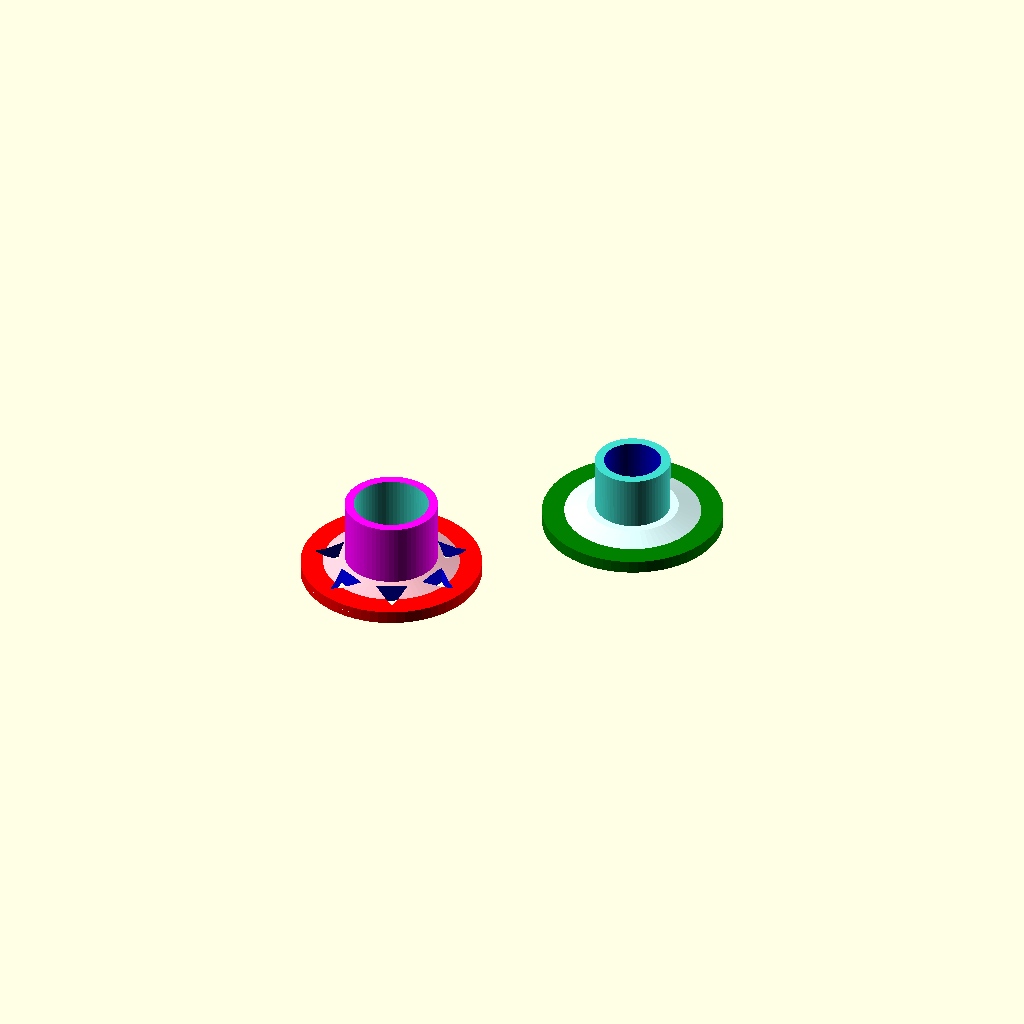
Cell 1: rendered with the file's own defaults.
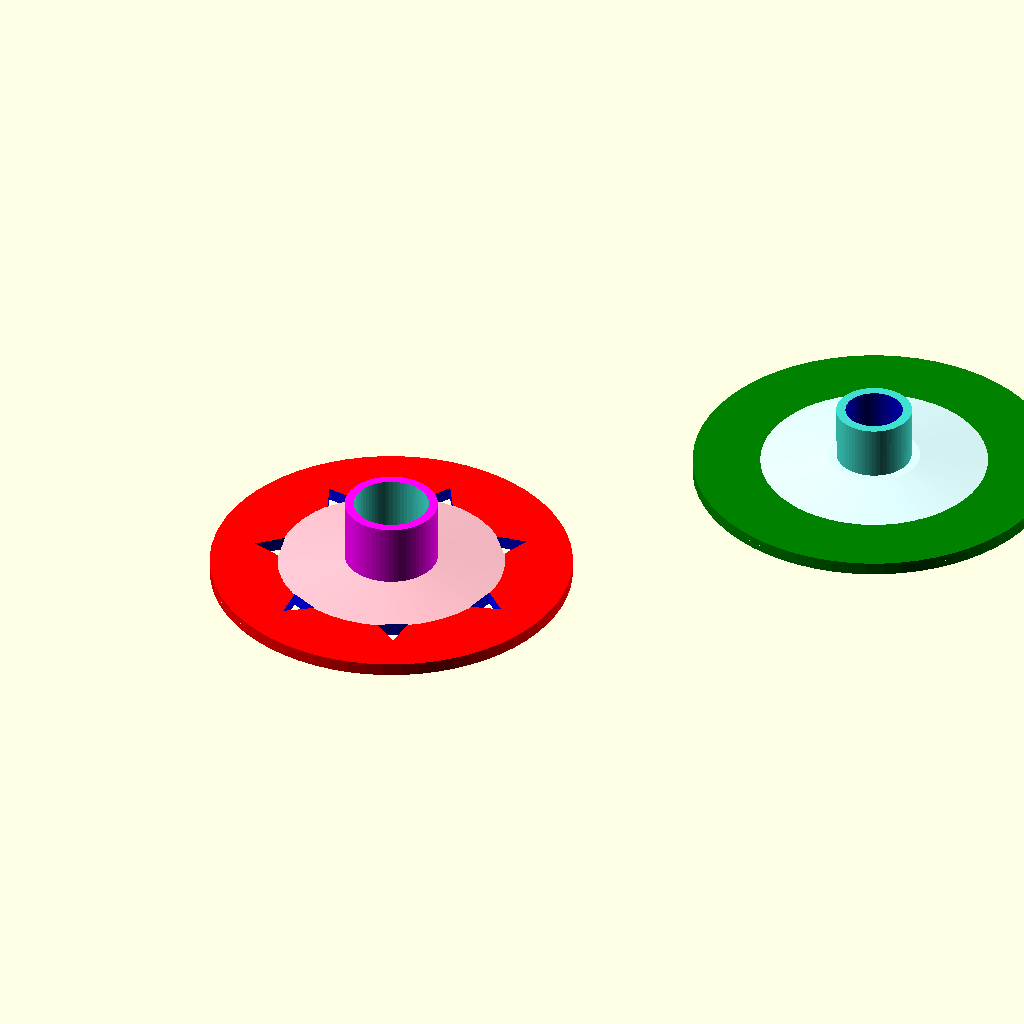
Cell 2: the same model with diameter = 40.2.
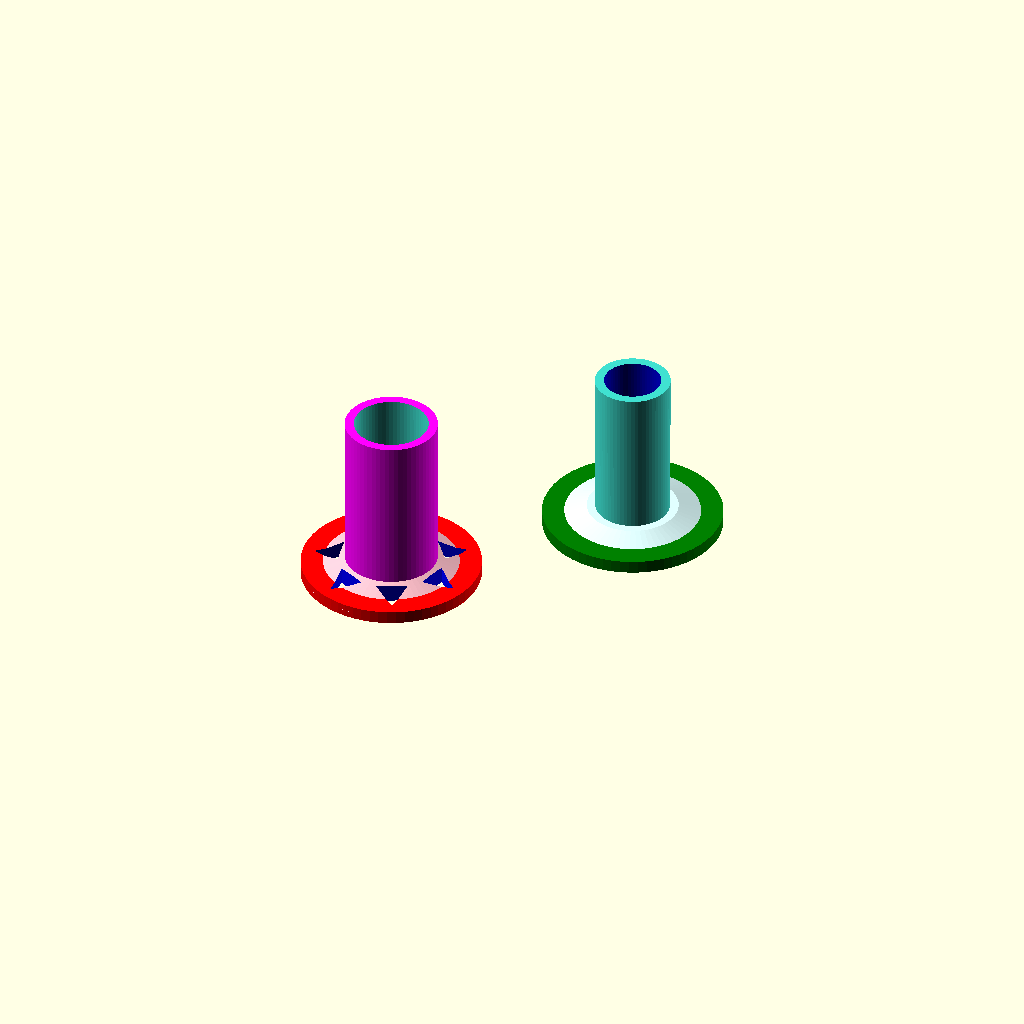
Cell 3: the same model with height = 21.6.
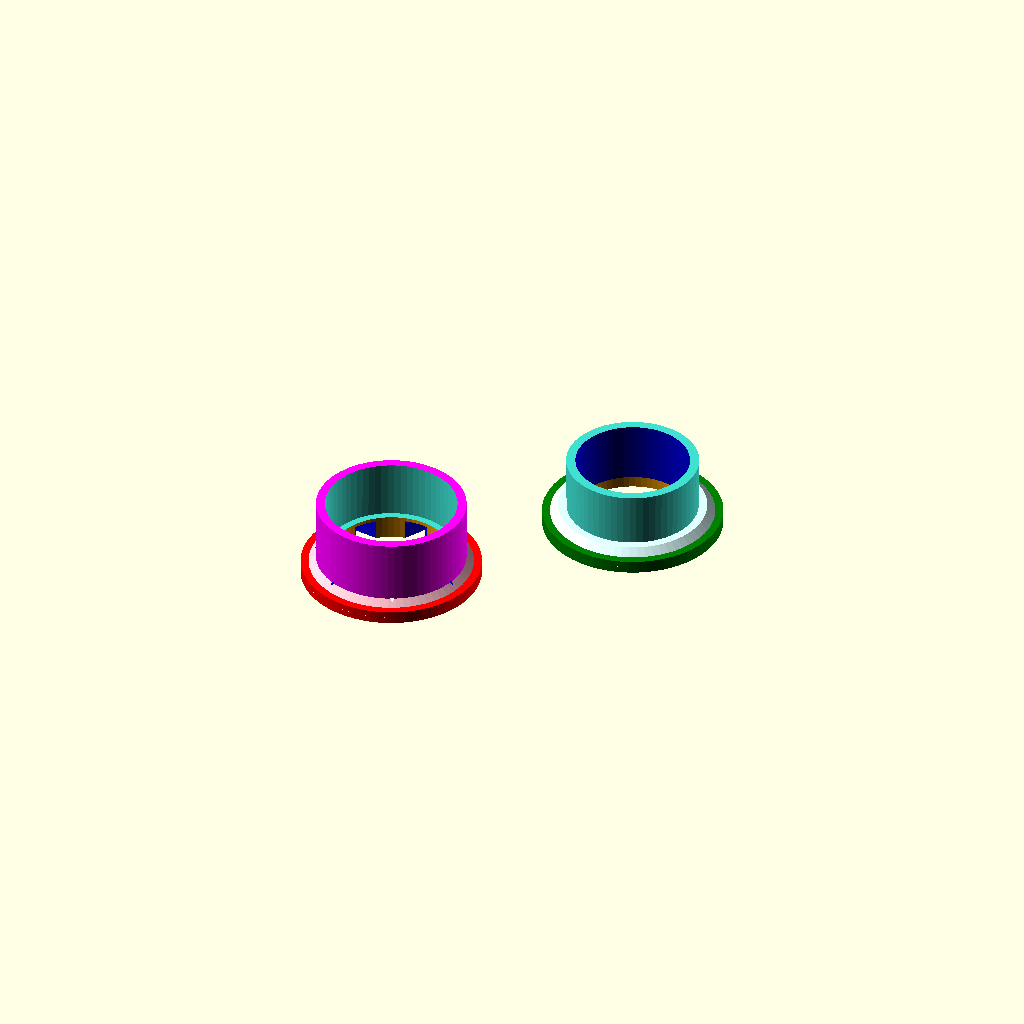
Cell 4 — hole_diameter set to 12.7, the other parameters unchanged.
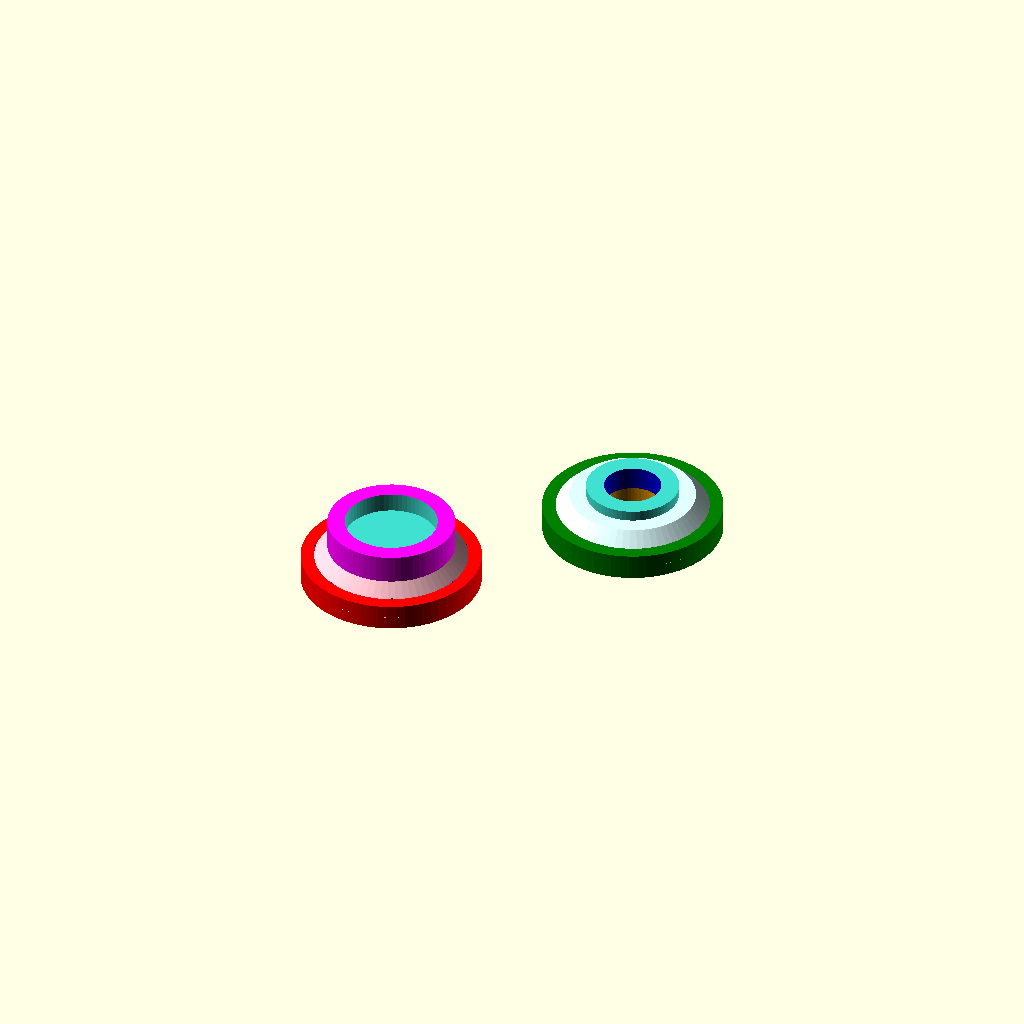
Cell 5 — wall set to 1.92, the other parameters unchanged.
All cells are drawn from one camera (rotation 55°, 0°, 25°, orthographic, colour scheme Cornfield), so only the parameter changes between them.
OpenSCAD source file inputs/thingiverse/files/thing-2770475/files/Elna-Bobbin.scad:
$fn = 64;

diameter = 20.1;
height = 10.8;
hole_diameter = 6.35;
wall = 0.96;

reinforcement_height = 1.5 * wall;

// fudge to get slip parts to *stay* together
slop = 0.15;

top_outer_diameter = hole_diameter + 4 * wall;
top_inner_diameter = top_outer_diameter - 2 * wall;
top_height = height - 2.5 * wall;

bottom_outer_diameter = hole_diameter + 2 * wall;
bottom_inner_diameter = hole_diameter;
bottom_height = height - 3.5 * wall;

module holes() {
  count = 7;
  cutout_diameter = 4;
  center_offset = diameter / 3;
  for (i = [1:1:count])
    translate([sin(360 * i / count) * center_offset, cos(360 * i / count) * center_offset, 0])
      rotate([0, 0, atan2(cos(360 * i / count) * center_offset, sin(360 * i / count) * center_offset)])
        cylinder(d=cutout_diameter, h=3, center=true, $fn = 3);
}


module top() {
  difference() {
    group() {
      color("Red")
        cylinder(d=diameter, h=1.5 * wall, center=true);
      color("Magenta")
        cylinder(d=top_outer_diameter + slop, h=top_height);
      color("Pink")
        cylinder(d1=diameter, d2=top_outer_diameter, h=reinforcement_height);
    }
    group() {
      color("Blue")
        holes();
      color("Orange")
        translate([0, 0, -1 * wall])
          cylinder(d=bottom_inner_diameter + 0.5 * wall, h = 3.1);
      color("Turquoise")
        translate([0, 0, 2*wall])
          cylinder(d1=top_outer_diameter - 2 * wall + slop, d2=top_outer_diameter - 2 * wall, h=top_height + 2 * wall);
    }
  }
}

// slips inside of top
module bottom() {
  difference() {
    group() {
      color("Green")
        cylinder(d=diameter, h=1.5 * wall, center=true);
      color("Turquoise")
        cylinder(d1=bottom_outer_diameter, d2=bottom_outer_diameter + slop, h=bottom_height);
      color("LightCyan")
        cylinder(d1=diameter, d2=bottom_outer_diameter + 2 * wall, h=reinforcement_height);
    }
    group() {
      color("Orange")
        translate([0, 0, -1 * wall])
          cylinder(d=bottom_inner_diameter + 0.5 * wall, h=1.75 * wall);
      color("MediumBlue")
        translate([0, 0, 0.5 * wall]) 
          cylinder(d=bottom_inner_diameter, h=bottom_height + 2 * wall);      
    }
  }
}

top();
translate([diameter, diameter])
  scale([1, -1, 1])   // this line can go away but need to test print first to be 100% sure
    bottom();
Customizer parameters (derived from the source; name, type, default, range or options):
diameter: number, default 20.1
height: number, default 10.8
hole_diameter: number, default 6.35
wall: number, default 0.96
slop: number, default 0.15
